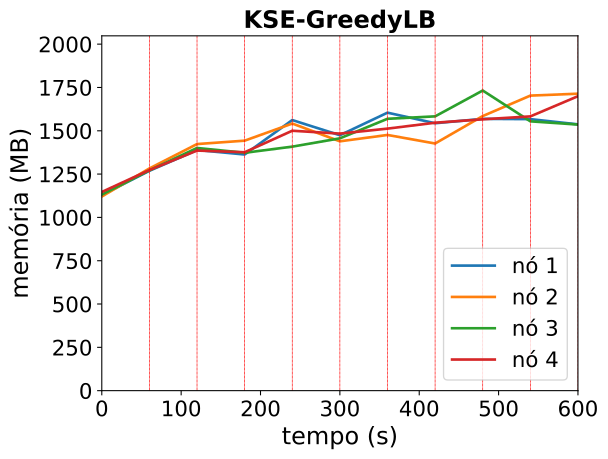

Source data for this figure (header and first rows):
timestamp, ppgcc-m02_pod_amount, ppgcc-m02_memory, ppgcc-m02_cpu, ppgcc-m03_pod_amount, ppgcc-m03_memory, ppgcc-m03_cpu, ppgcc-m04_pod_amount, ppgcc-m04_memory, ppgcc-m04_cpu, ppgcc-m05_pod_amount, ppgcc-m05_memory, ppgcc-m05_cpu
0, 10, 1156036, 110952761, 10, 1147536, 97742581, 10, 1158748, 133653843, 10, 1174268, 119206504
60, 10, 1299520, 273499048, 10, 1313460, 328864920, 10, 1301968, 283306263, 10, 1303892, 247661566
120, 1, 1422148, 463208435, 1, 1457472, 463174641, 4, 1434364, 455384886, 2, 1419128, 460908659
180, 9, 1395804, 692607409, 10, 1477536, 748142977, 8, 1405948, 733676735, 9, 1409096, 696992207
240, 3, 1599348, 742208516, 5, 1578780, 799132145, 2, 1442248, 675468859, 4, 1536212, 747191025
300, 6, 1509720, 1075321390, 8, 1473708, 895945604, 9, 1491352, 831734813, 9, 1519316, 948725760
360, 4, 1643040, 1060342745, 3, 1511328, 869055923, 2, 1606820, 1045427732, 4, 1548752, 1026901307
420, 8, 1580604, 1165041517, 6, 1460772, 1026104936, 8, 1621208, 1255504977, 8, 1583600, 1172479257
480, 4, 1606476, 1136141408, 5, 1623000, 1118423176, 3, 1773932, 1499920541, 2, 1603796, 1101802162
540, 8, 1604840, 1274833819, 7, 1743912, 1480197424, 8, 1591904, 1299321443, 8, 1620956, 1139600870
600, 4, 1573952, 1441825747, 3, 1755132, 1442232826, 2, 1572632, 1271733866, 4, 1740448, 1409286192
